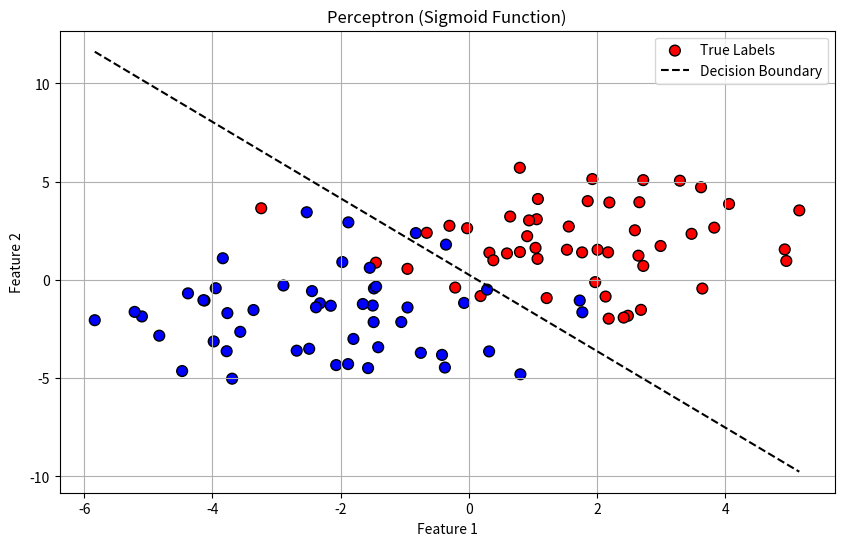

The script that saved this image:
import numpy as np
import matplotlib.pyplot as plt

class PerceptronTrick:
    def __init__(self, use_sigmoid=False):
        self.model = self.Model(use_sigmoid)

    class Model:
        def __init__(self, use_sigmoid=False, lr=0.1, epochs=1000):
            self.W = None
            self.lr = lr
            self.epochs = epochs
            self.use_sigmoid = use_sigmoid

        def _step_function(self, z):
            return 1 if z >= 0 else 0

        def _sigmoid(self, z):
            return 1 / (1 + np.exp(-z))
            #return (val >= 0.5).astype(int)

        def _activation(self, z):
            if self.use_sigmoid:
                return self._sigmoid(z)
            else:
                return self._step_function(z)

        def fit(self, X, y):
            # Add bias (1) as first column
            X = np.insert(X, 0, 1, axis=1)
            self.W = np.zeros(X.shape[1])

            for _ in range(self.epochs):
                for xi, target in zip(X, y):
                    z = np.dot(xi, self.W)
                    y_hat = self._activation(z)
                    #print(f"yhat :{y_hat}")
                    error = target - y_hat
                    self.W += self.lr * error * xi

        def predict(self, X):
            X = np.insert(X, 0, 1, axis=1)
            z = np.dot(X, self.W)
            if self.use_sigmoid:
                return (self._sigmoid(z) >= 0.5).astype(int)
            else:
                return np.array([self._step_function(val) for val in z])

        def decision_boundary(self, x1_range):
            # Line: w0 + w1*x1 + w2*x2 = 0 => x2 = -(w0 + w1*x1)/w2
            w0, w1, w2 = self.W
            return -(w0 + w1 * x1_range) / w2

# --- Create toy noisy data ---
np.random.seed(42)
num_samples = 100

# Features (sparse-ish and noisy)
X = np.random.randn(num_samples, 2) * 2
X[:50] += 2   # Class 1 centered at (2,2)
X[50:] -= 2   # Class 0 centered at (-2,-2)

# Labels
y = np.array([1]*50 + [0]*50)

# --- Train Perceptron ---
perceptron = PerceptronTrick(use_sigmoid=True)  # Change to True to use sigmoid
model = perceptron.model
model.fit(X, y)

# --- Predict ---
y_pred = model.predict(X)

# --- Plot true labels (not predictions!) ---
plt.figure(figsize=(10, 6))
plt.scatter(X[:, 0], X[:, 1], c=y, cmap=plt.cm.bwr, edgecolors='k', s=60, label='True Labels')

# --- Plot decision boundary ---
x1_vals = np.linspace(X[:, 0].min(), X[:, 0].max(), 100)
x2_vals = model.decision_boundary(x1_vals)
plt.plot(x1_vals, x2_vals, 'k--', label='Decision Boundary')

plt.xlabel('Feature 1')
plt.ylabel('Feature 2')
plt.title('Perceptron Classification (Step Function)' if not model.use_sigmoid else 'Perceptron (Sigmoid Function)')
plt.legend()
plt.grid(True)
plt.show()
